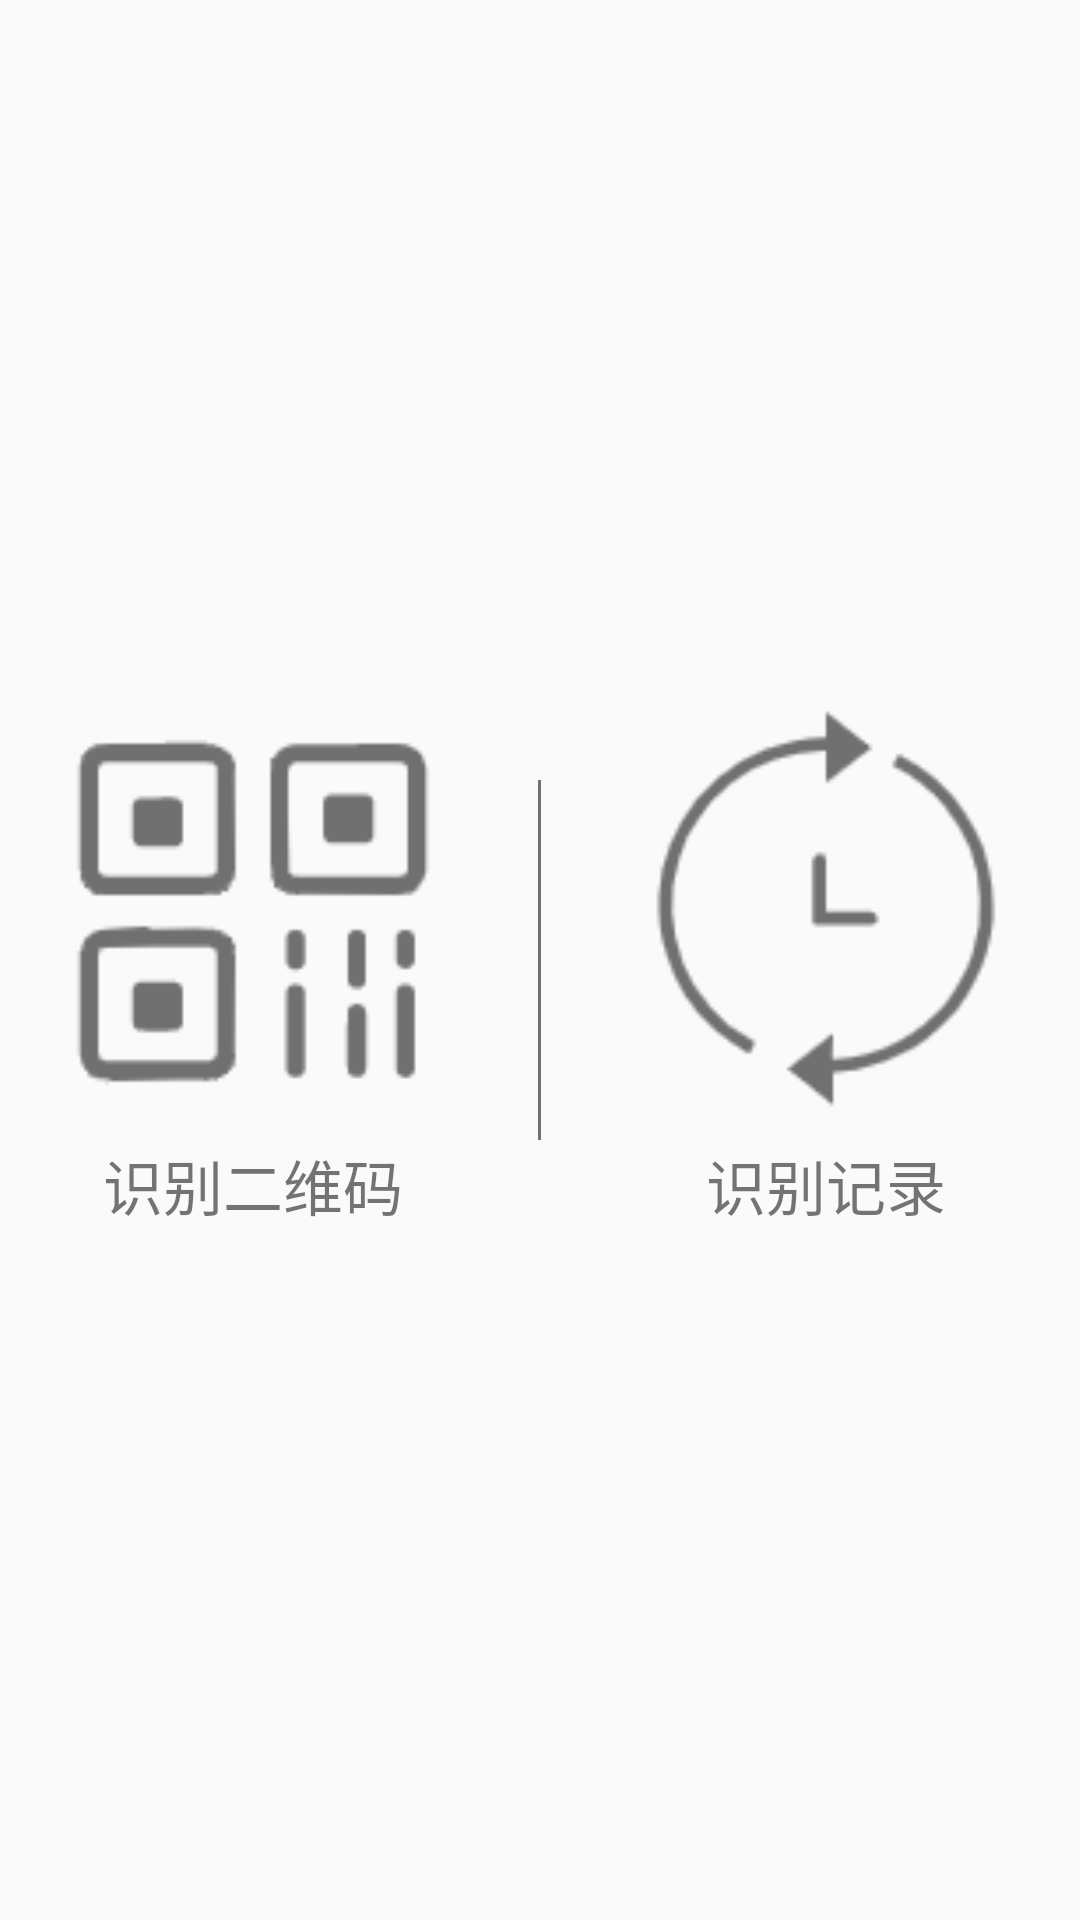

Layout XML and referenced resources for this Android screen:
<!-- AndroidManifest.xml: application theme AppTheme -->
<!-- res/layout/activity_main.xml -->
<?xml version="1.0" encoding="utf-8"?>
<LinearLayout xmlns:android="http://schemas.android.com/apk/res/android"
    xmlns:app="http://schemas.android.com/apk/res-auto"
    xmlns:tools="http://schemas.android.com/tools"
    android:layout_width="match_parent"
    android:layout_height="match_parent"
    android:gravity="center"
    android:orientation="horizontal"
    tools:context=".view.MainActivity">


    <LinearLayout
        android:layout_width="wrap_content"
        android:layout_height="wrap_content"
        android:orientation="vertical">

        <ImageView
            android:id="@+id/main_img_scan"
            android:layout_width="150dp"
            android:layout_height="150dp"
            android:src="@mipmap/icon_main_qecode" />

        <TextView
            android:layout_width="150dp"
            android:layout_height="wrap_content"
            android:gravity="center"
            android:text="@string/main_scan"
            android:textSize="20dp"/>
    </LinearLayout>

    <TextView
        android:layout_width="1dp"
        android:layout_height="120dp"
        android:layout_margin="20dp"
        android:background="#707070" />

    <LinearLayout
        android:layout_width="wrap_content"
        android:layout_height="wrap_content"
        android:orientation="vertical">

        <ImageView
            android:id="@+id/main_img_diary"
            android:layout_width="150dp"
            android:layout_height="150dp"
            android:src="@mipmap/icon_main_diary" />

        <TextView
            android:layout_width="150dp"
            android:layout_height="wrap_content"
            android:gravity="center"
            android:text="@string/main_diary"
            android:textSize="20dp"/>
    </LinearLayout>


</LinearLayout>
<!-- resources referenced by this layout -->
<resources>
  <!-- mipmap icon_main_diary: png bitmap (mipmap-mdpi, 4202 bytes) -->
  <!-- mipmap icon_main_qecode: png bitmap (mipmap-mdpi, 3573 bytes) -->
  <string name="main_diary">识别记录</string>
  <string name="main_scan">识别二维码</string>
  <style name="AppTheme" parent="Theme.AppCompat.Light.DarkActionBar">
          
          <item name="colorPrimary">@color/colorPrimary</item>
          <item name="colorPrimaryDark">@color/colorPrimaryDark</item>
          <item name="colorAccent">@color/colorAccent</item>
      </style>
  <!-- not gathered from this repository: default colours our renderer supplied (Android Studio template values) -->
  <color name="colorPrimary">#FF6200EE</color>
  <color name="colorPrimaryDark">#FF3700B3</color>
  <color name="colorAccent">#FF03DAC5</color>
</resources>
